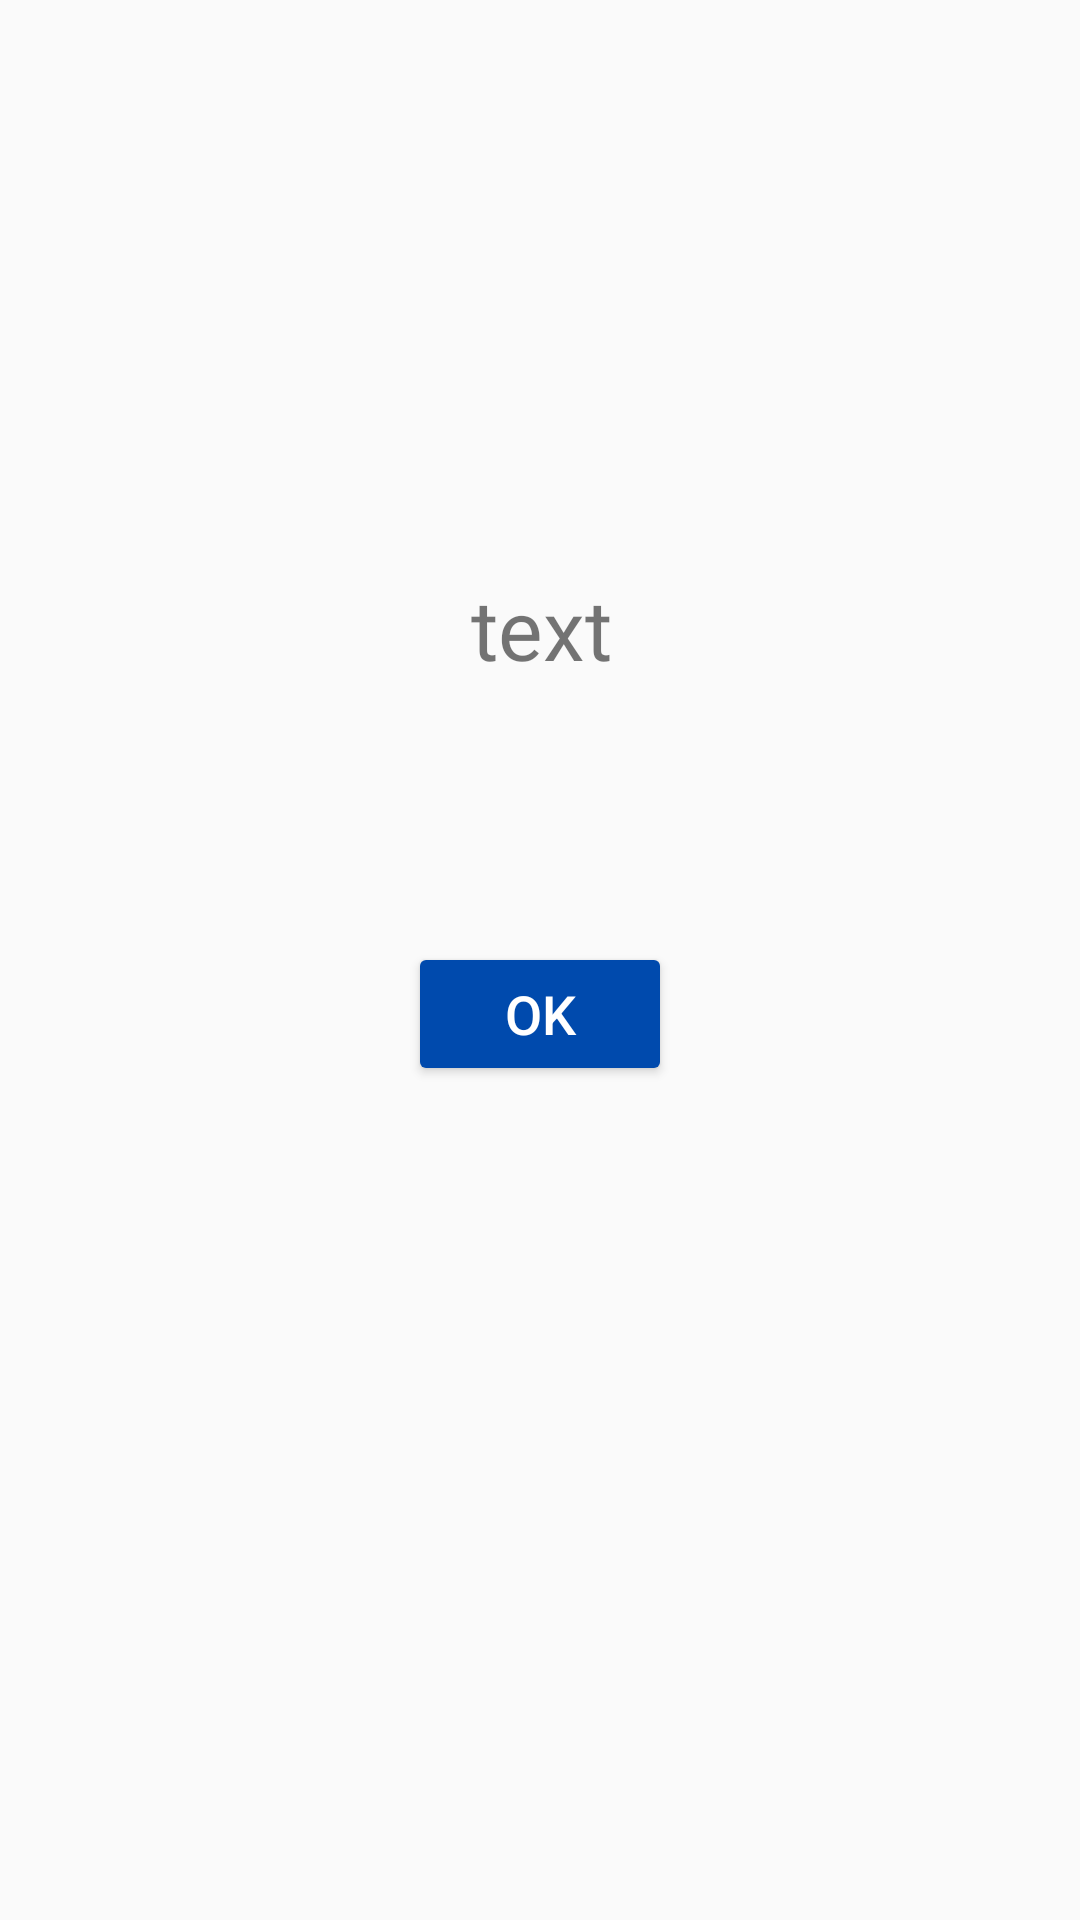

Reconstruct the res/layout file that produces this screen, plus the resources it refers to.
<!-- AndroidManifest.xml: application theme AppTheme -->
<!-- res/layout/activity_stripe_accounts.xml -->
<?xml version="1.0" encoding="utf-8"?>
<androidx.constraintlayout.widget.ConstraintLayout xmlns:android="http://schemas.android.com/apk/res/android"
    xmlns:app="http://schemas.android.com/apk/res-auto"
    xmlns:tools="http://schemas.android.com/tools"
    android:layout_width="match_parent"
    android:layout_height="match_parent"
    android:textAlignment="center"
    tools:context=".view.PaymentDetailsActivity">

    <TextView
        android:id="@+id/txtStripeAccounts"
        android:layout_width="wrap_content"
        android:layout_height="wrap_content"
        android:layout_marginStart="21dp"
        android:layout_marginBottom="86dp"
        android:fontFamily="@font/calibri"
        android:gravity="center"
        android:text="text"
        android:textSize="28sp"
        app:layout_constraintBottom_toTopOf="@+id/btnStripeAccounts"
        app:layout_constraintStart_toStartOf="@+id/btnStripeAccounts" />

    <Button
        android:id="@+id/btnStripeAccounts"
        android:layout_width="wrap_content"
        android:layout_height="wrap_content"
        android:layout_marginBottom="278dp"
        android:backgroundTint="#004AAD"
        android:text="OK"
        android:textColor="#FFF"
        android:textSize="18sp"
        app:layout_constraintBottom_toBottomOf="parent"
        app:layout_constraintEnd_toEndOf="parent"
        app:layout_constraintStart_toStartOf="parent" />


</androidx.constraintlayout.widget.ConstraintLayout>
<!-- resources referenced by this layout -->
<resources>
  <style name="AppTheme" parent="Theme.AppCompat.Light.NoActionBar">
          
          <item name="colorPrimary">@android:color/holo_blue_light</item>
          <item name="colorPrimaryDark">@android:color/holo_blue_light</item>
          <item name="colorAccent">@android:color/holo_blue_light</item>
          <item name="android:windowLightNavigationBar" tools:targetApi="o_mr1">true</item>
          <item name="android:navigationBarColor">#FFFFFF</item>
      </style>
</resources>
